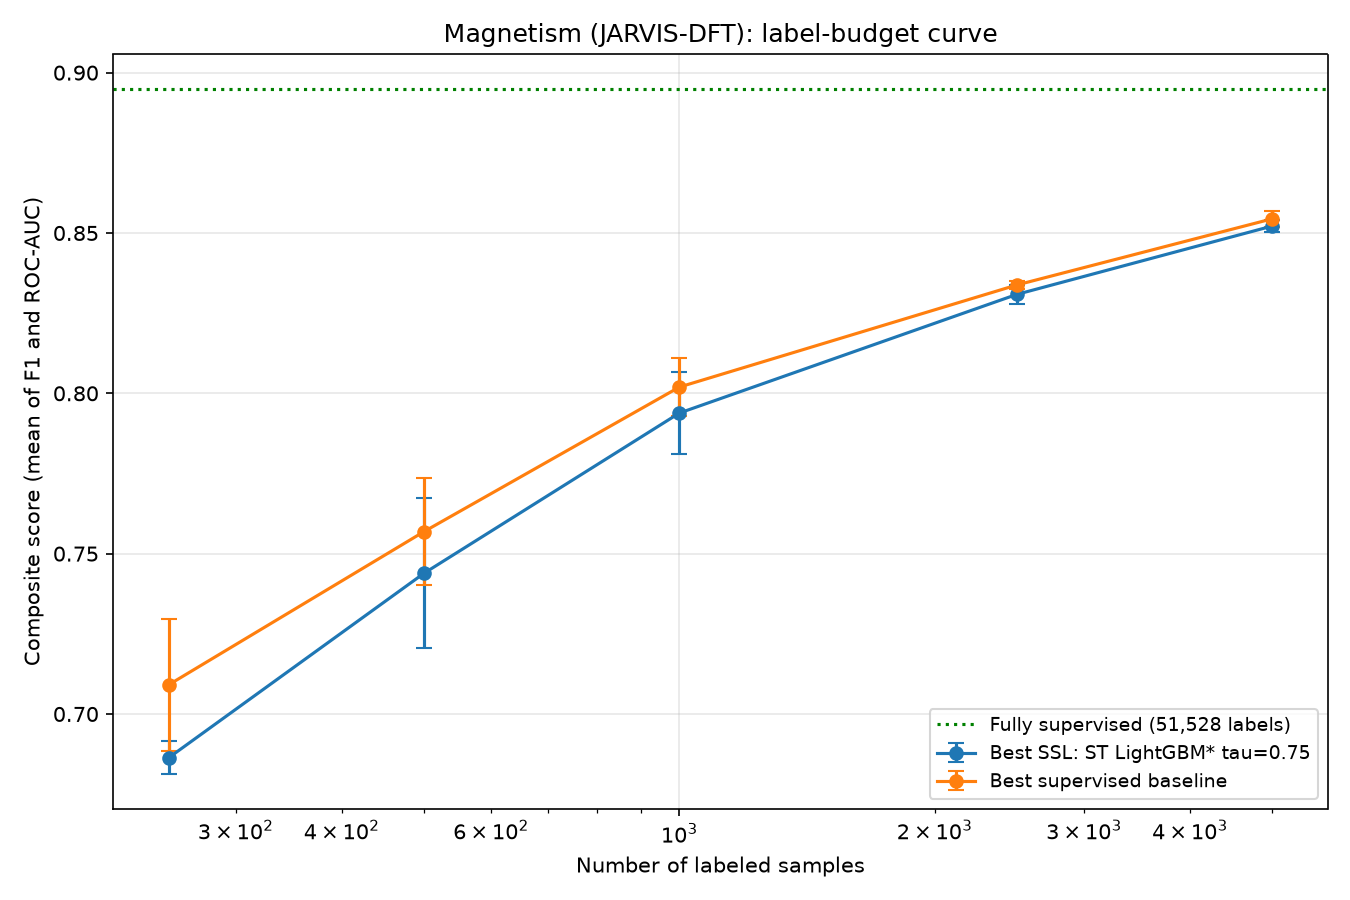

Data behind this chart, as committed beside it:
Model, Accuracy, Precision, Recall, F1-Score, ROC-AUC, PR-AUC, Composite_Score, Method, Base, N_Unlabeled, N_Train, Training_Time, Budget, Seed, Curve, Threshold, N_Pseudo_Labeled, Final_Train_Size
Baseline LightGBM (250 labeled), 0.8332, 0.5909, 0.6152, 0.6028, 0.8624, 0.6543, 0.7326, Baseline, LightGBM, 0, 250, 1.026, 250, 0, Best supervised baseline, , , 
SelfTraining-LightGBM (tau=0.75, n=1000), 0.8286, 0.6055, 0.4794, 0.5352, 0.8399, 0.579, 0.6875, Self-Training, LightGBM, 1000, 250, 31.55, 250, 0, Best SSL: ST LightGBM* tau=0.75, 0.75, 995.0, 1245
Baseline LightGBM (250 labeled), 0.8191, 0.5608, 0.5587, 0.5597, 0.8421, 0.5962, 0.7009, Baseline, LightGBM, 0, 250, 0.8373, 250, 1, Best supervised baseline, , , 
SelfTraining-LightGBM (tau=0.75, n=1000), 0.8175, 0.5566, 0.5564, 0.5565, 0.825, 0.5535, 0.6908, Self-Training, LightGBM, 1000, 250, 20.09, 250, 1, Best SSL: ST LightGBM* tau=0.75, 0.75, 988.0, 1238
Baseline LightGBM (250 labeled), 0.8024, 0.5167, 0.6122, 0.5604, 0.8271, 0.6063, 0.6938, Baseline, LightGBM, 0, 250, 0.7774, 250, 2, Best supervised baseline, , , 
SelfTraining-LightGBM (tau=0.75, n=1000), 0.8167, 0.5544, 0.5575, 0.556, 0.8055, 0.5807, 0.6807, Self-Training, LightGBM, 1000, 250, 13.07, 250, 2, Best SSL: ST LightGBM* tau=0.75, 0.75, 987.0, 1237
Baseline LightGBM (500 labeled), 0.8433, 0.6318, 0.5722, 0.6006, 0.8746, 0.6678, 0.7376, Baseline, LightGBM, 0, 500, 1.227, 500, 0, Best supervised baseline, , , 
SelfTraining-LightGBM (tau=0.75, n=1000), 0.8386, 0.6283, 0.5285, 0.5741, 0.8597, 0.6457, 0.7169, Self-Training, LightGBM, 1000, 500, 14.27, 500, 0, Best SSL: ST LightGBM* tau=0.75, 0.75, 992.0, 1492
Baseline LightGBM (500 labeled), 0.8496, 0.6243, 0.6763, 0.6493, 0.8859, 0.6845, 0.7676, Baseline, LightGBM, 0, 500, 0.9639, 500, 1, Best supervised baseline, , , 
SelfTraining-LightGBM (tau=0.75, n=1000), 0.8447, 0.6114, 0.673, 0.6407, 0.8773, 0.6588, 0.759, Self-Training, LightGBM, 1000, 500, 17.92, 500, 1, Best SSL: ST LightGBM* tau=0.75, 0.75, 983.0, 1483
Baseline LightGBM (500 labeled), 0.8514, 0.6361, 0.6496, 0.6428, 0.8882, 0.6798, 0.7655, Baseline, LightGBM, 0, 500, 0.5037, 500, 2, Best supervised baseline, , , 
SelfTraining-LightGBM (tau=0.75, n=1000), 0.8469, 0.6281, 0.6281, 0.6281, 0.8834, 0.6601, 0.7557, Self-Training, LightGBM, 1000, 500, 15.31, 500, 2, Best SSL: ST LightGBM* tau=0.75, 0.75, 981.0, 1481
Baseline LightGBM (1000 labeled), 0.866, 0.6689, 0.6911, 0.6798, 0.9097, 0.7394, 0.7947, Baseline, LightGBM, 0, 1000, 1.99, 1000, 0, Best supervised baseline, , , 
SelfTraining-LightGBM (tau=0.75, n=1000), 0.8586, 0.6523, 0.6703, 0.6612, 0.9038, 0.7068, 0.7825, Self-Training, LightGBM, 1000, 1000, 20.29, 1000, 0, Best SSL: ST LightGBM* tau=0.75, 0.75, 980.0, 1980
Baseline LightGBM (1000 labeled), 0.8714, 0.6874, 0.6877, 0.6875, 0.9102, 0.7373, 0.7988, Baseline, LightGBM, 0, 1000, 1.558, 1000, 1, Best supervised baseline, , , 
SelfTraining-LightGBM (tau=0.75, n=1000), 0.8697, 0.6912, 0.6628, 0.6767, 0.906, 0.7268, 0.7914, Self-Training, LightGBM, 1000, 1000, 39.01, 1000, 1, Best SSL: ST LightGBM* tau=0.75, 0.75, 980.0, 1980
Baseline LightGBM (1000 labeled), 0.8811, 0.7204, 0.6899, 0.7048, 0.9197, 0.7643, 0.8123, Baseline, LightGBM, 0, 1000, 3.273, 1000, 2, Best supervised baseline, , , 
SelfTraining-LightGBM (tau=0.75, n=1000), 0.8785, 0.7153, 0.6805, 0.6975, 0.9179, 0.755, 0.8077, Self-Training, LightGBM, 1000, 1000, 26.82, 1000, 2, Best SSL: ST LightGBM* tau=0.75, 0.75, 979.0, 1979
Baseline LightGBM (2500 labeled), 0.8926, 0.7451, 0.7265, 0.7357, 0.9318, 0.8007, 0.8338, Baseline, LightGBM, 0, 2500, 7.822, 2500, 0, Best supervised baseline, , , 
SelfTraining-LightGBM (tau=0.75, n=1000), 0.8918, 0.7466, 0.7178, 0.7319, 0.9305, 0.7944, 0.8312, Self-Training, LightGBM, 1000, 2500, 58.7, 2500, 0, Best SSL: ST LightGBM* tau=0.75, 0.75, 966.0, 3466
Baseline LightGBM (2500 labeled), 0.8909, 0.7303, 0.7446, 0.7374, 0.9326, 0.7995, 0.835, Baseline, LightGBM, 0, 2500, 5.554, 2500, 1, Best supervised baseline, , , 
SelfTraining-LightGBM (tau=0.75, n=1000), 0.8909, 0.7347, 0.7356, 0.7352, 0.9322, 0.7921, 0.8337, Self-Training, LightGBM, 1000, 2500, 54.96, 2500, 1, Best SSL: ST LightGBM* tau=0.75, 0.75, 975.0, 3475
Baseline LightGBM (2500 labeled), 0.8884, 0.7234, 0.7409, 0.732, 0.9333, 0.7968, 0.8327, Baseline, LightGBM, 0, 2500, 5.969, 2500, 2, Best supervised baseline, , , 
SelfTraining-LightGBM (tau=0.75, n=1000), 0.8847, 0.7117, 0.7393, 0.7253, 0.9301, 0.7848, 0.8277, Self-Training, LightGBM, 1000, 2500, 46.27, 2500, 2, Best SSL: ST LightGBM* tau=0.75, 0.75, 973.0, 3473
Baseline LightGBM (5000 labeled), 0.9042, 0.7653, 0.771, 0.7681, 0.9461, 0.8335, 0.8571, Baseline, LightGBM, 0, 5000, 11.49, 5000, 0, Best supervised baseline, , , 
SelfTraining-LightGBM (tau=0.75, n=1000), 0.9, 0.7557, 0.7597, 0.7577, 0.9444, 0.8272, 0.8511, Self-Training, LightGBM, 1000, 5000, 77.75, 5000, 0, Best SSL: ST LightGBM* tau=0.75, 0.75, 968.0, 5968
Baseline LightGBM (5000 labeled), 0.9024, 0.7693, 0.751, 0.7601, 0.9442, 0.832, 0.8521, Baseline, LightGBM, 0, 5000, 21.76, 5000, 1, Best supervised baseline, , , 
SelfTraining-LightGBM (tau=0.75, n=1000), 0.9014, 0.7617, 0.7582, 0.7599, 0.9426, 0.8272, 0.8512, Self-Training, LightGBM, 1000, 5000, 40.57, 5000, 1, Best SSL: ST LightGBM* tau=0.75, 0.75, 964.0, 5964
Baseline LightGBM (5000 labeled), 0.9018, 0.7603, 0.7635, 0.7619, 0.9462, 0.8368, 0.854, Baseline, LightGBM, 0, 5000, 2.285, 5000, 2, Best supervised baseline, , , 
SelfTraining-LightGBM (tau=0.75, n=1000), 0.9019, 0.7598, 0.765, 0.7624, 0.946, 0.833, 0.8542, Self-Training, LightGBM, 1000, 5000, 14.52, 5000, 2, Best SSL: ST LightGBM* tau=0.75, 0.75, 961.0, 5961
